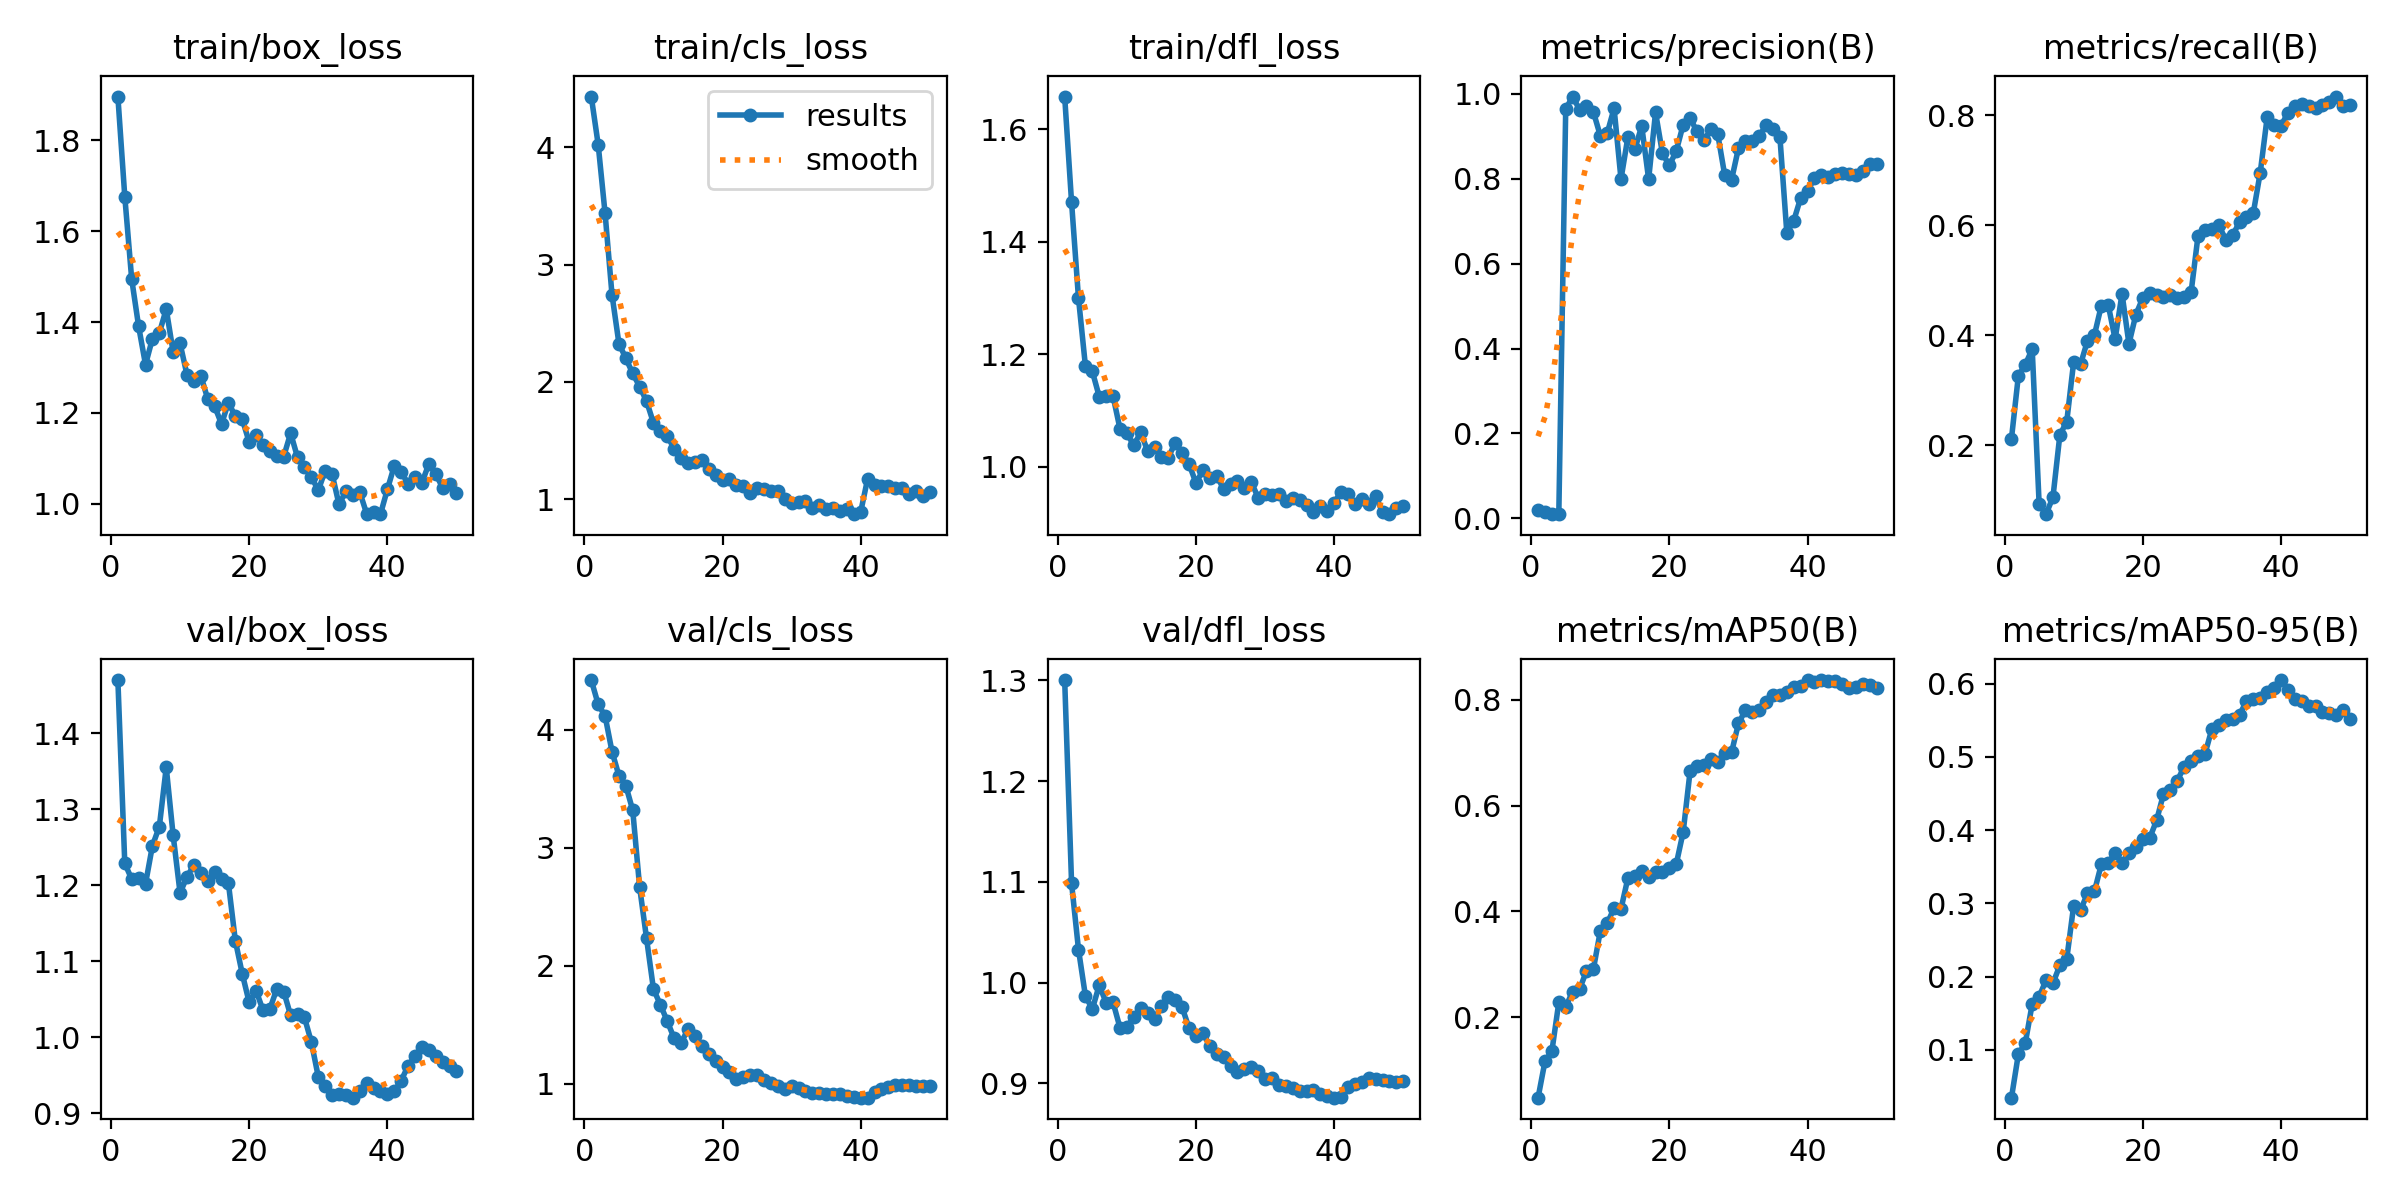

Source data for this figure (header and first rows):
epoch, time, train/box_loss, train/cls_loss, train/dfl_loss, metrics/precision(B), metrics/recall(B), metrics/mAP50(B), metrics/mAP50-95(B), val/box_loss, val/cls_loss, val/dfl_loss, lr/pg0, lr/pg1, lr/pg2
1, 28.81, 1.897, 4.432, 1.658, 0.02064, 0.2124, 0.04779, 0.03457, 1.47, 4.423, 1.3, 5.292e-05, 5.292e-05, 5.292e-05
2, 55.67, 1.677, 4.022, 1.47, 0.01539, 0.3268, 0.1165, 0.09411, 1.229, 4.217, 1.098, 0.0001095, 0.0001095, 0.0001095
3, 83.08, 1.495, 3.435, 1.299, 0.01095, 0.3468, 0.1358, 0.1092, 1.208, 4.118, 1.033, 0.0001638, 0.0001638, 0.0001638
4, 113, 1.391, 2.743, 1.179, 0.0099, 0.375, 0.2278, 0.1625, 1.21, 3.817, 0.9869, 0.0002157, 0.0002157, 0.0002157
5, 158.3, 1.306, 2.327, 1.17, 0.9636, 0.09434, 0.2195, 0.1725, 1.202, 3.613, 0.9737, 0.0002653, 0.0002653, 0.0002653
6, 213.5, 1.364, 2.201, 1.125, 0.9933, 0.07505, 0.2484, 0.1948, 1.252, 3.528, 0.9975, 0.0003126, 0.0003126, 0.0003126
7, 279.9, 1.376, 2.072, 1.126, 0.9625, 0.1057, 0.2527, 0.1908, 1.277, 3.319, 0.9802, 0.0003575, 0.0003575, 0.0003575
8, 360.3, 1.429, 1.96, 1.125, 0.9712, 0.2187, 0.2871, 0.2152, 1.355, 2.666, 0.9805, 0.0004001, 0.0004001, 0.0004001
9, 442.4, 1.334, 1.835, 1.068, 0.9574, 0.2434, 0.2903, 0.2239, 1.266, 2.232, 0.9554, 0.0004404, 0.0004404, 0.0004404
10, 534.1, 1.353, 1.651, 1.059, 0.9014, 0.3516, 0.3624, 0.2968, 1.19, 1.803, 0.9562, 0.0004784, 0.0004784, 0.0004784
11, 622.8, 1.284, 1.582, 1.038, 0.9065, 0.3475, 0.3771, 0.2904, 1.211, 1.671, 0.9658, 0.0004716, 0.0004716, 0.0004716
12, 717.4, 1.271, 1.536, 1.061, 0.9657, 0.3901, 0.4061, 0.3137, 1.227, 1.53, 0.9752, 0.0004599, 0.0004599, 0.0004599
13, 813.2, 1.282, 1.432, 1.028, 0.799, 0.4003, 0.4046, 0.3162, 1.216, 1.385, 0.9701, 0.0004483, 0.0004483, 0.0004483
14, 908.2, 1.231, 1.355, 1.035, 0.898, 0.4538, 0.4629, 0.353, 1.206, 1.35, 0.9639, 0.0004366, 0.0004366, 0.0004366
15, 1002, 1.215, 1.308, 1.017, 0.869, 0.4554, 0.4664, 0.3556, 1.218, 1.461, 0.9771, 0.000425, 0.000425, 0.000425
16, 1107, 1.176, 1.321, 1.016, 0.924, 0.3929, 0.4757, 0.3684, 1.208, 1.403, 0.9858, 0.0004134, 0.0004134, 0.0004134
17, 1216, 1.223, 1.337, 1.043, 0.7987, 0.4756, 0.4659, 0.355, 1.202, 1.317, 0.9827, 0.0004017, 0.0004017, 0.0004017
18, 1316, 1.192, 1.259, 1.025, 0.9559, 0.3845, 0.474, 0.3683, 1.127, 1.252, 0.9755, 0.0003901, 0.0003901, 0.0003901
19, 1411, 1.187, 1.207, 1.005, 0.8594, 0.4376, 0.4751, 0.3766, 1.084, 1.195, 0.9549, 0.0003784, 0.0003784, 0.0003784
20, 1503, 1.136, 1.161, 0.9711, 0.8311, 0.4678, 0.4828, 0.3875, 1.046, 1.139, 0.947, 0.0003668, 0.0003668, 0.0003668
21, 1598, 1.152, 1.175, 0.9933, 0.8651, 0.4765, 0.4896, 0.389, 1.062, 1.097, 0.9502, 0.0003552, 0.0003552, 0.0003552
22, 1696, 1.129, 1.119, 0.9797, 0.9271, 0.4729, 0.5501, 0.4131, 1.036, 1.041, 0.9375, 0.0003435, 0.0003435, 0.0003435
23, 1794, 1.117, 1.114, 0.9833, 0.9418, 0.4693, 0.6651, 0.4492, 1.037, 1.056, 0.9291, 0.0003319, 0.0003319, 0.0003319
24, 1891, 1.106, 1.054, 0.9609, 0.9115, 0.4728, 0.674, 0.4551, 1.064, 1.079, 0.9265, 0.0003202, 0.0003202, 0.0003202
25, 1990, 1.104, 1.092, 0.97, 0.8899, 0.4686, 0.6775, 0.4676, 1.06, 1.077, 0.9173, 0.0003086, 0.0003086, 0.0003086
26, 2087, 1.155, 1.089, 0.9751, 0.9162, 0.4704, 0.6876, 0.4865, 1.029, 1.036, 0.911, 0.0002969, 0.0002969, 0.0002969
27, 2180, 1.102, 1.068, 0.9615, 0.9048, 0.4788, 0.6819, 0.494, 1.03, 1.011, 0.9144, 0.0002853, 0.0002853, 0.0002853
28, 2276, 1.081, 1.069, 0.9731, 0.8092, 0.5812, 0.7002, 0.501, 1.026, 0.9806, 0.9161, 0.0002737, 0.0002737, 0.0002737
29, 2372, 1.06, 0.9996, 0.9449, 0.7972, 0.5911, 0.7007, 0.5037, 0.9939, 0.9581, 0.9123, 0.000262, 0.000262, 0.000262
30, 2470, 1.03, 0.9702, 0.952, 0.8719, 0.5924, 0.7552, 0.5379, 0.9482, 0.9792, 0.9041, 0.0002504, 0.0002504, 0.0002504
31, 2564, 1.073, 0.9726, 0.9496, 0.8889, 0.6002, 0.7802, 0.5435, 0.9356, 0.9686, 0.9054, 0.0002387, 0.0002387, 0.0002387
32, 2660, 1.066, 0.9882, 0.9518, 0.8876, 0.5739, 0.777, 0.5506, 0.9242, 0.9375, 0.8988, 0.0002271, 0.0002271, 0.0002271
33, 2757, 0.9986, 0.9231, 0.9388, 0.9005, 0.5814, 0.7805, 0.5515, 0.9256, 0.9216, 0.8975, 0.0002154, 0.0002154, 0.0002154
34, 2856, 1.027, 0.9476, 0.9439, 0.9256, 0.6059, 0.7966, 0.5571, 0.9246, 0.9231, 0.8958, 0.0002038, 0.0002038, 0.0002038
35, 2946, 1.019, 0.9185, 0.9407, 0.9165, 0.6146, 0.8083, 0.5758, 0.9207, 0.9166, 0.8928, 0.0001922, 0.0001922, 0.0001922
36, 3045, 1.026, 0.9268, 0.9329, 0.8974, 0.6225, 0.8091, 0.5783, 0.9298, 0.9097, 0.8921, 0.0001805, 0.0001805, 0.0001805
37, 3139, 0.9783, 0.9025, 0.92, 0.6718, 0.6956, 0.8144, 0.5799, 0.9403, 0.9116, 0.893, 0.0001689, 0.0001689, 0.0001689
38, 3231, 0.9814, 0.9193, 0.931, 0.701, 0.7959, 0.8249, 0.5885, 0.9333, 0.8994, 0.889, 0.0001572, 0.0001572, 0.0001572
39, 3327, 0.9772, 0.8725, 0.9219, 0.7544, 0.782, 0.8253, 0.5945, 0.9298, 0.8905, 0.8875, 0.0001456, 0.0001456, 0.0001456
40, 3425, 1.032, 0.8945, 0.9359, 0.7716, 0.7804, 0.8368, 0.6048, 0.9254, 0.8826, 0.8858, 0.0001339, 0.0001339, 0.0001339
41, 3518, 1.083, 1.176, 0.9556, 0.801, 0.8041, 0.8328, 0.5917, 0.9289, 0.8837, 0.8868, 0.0001223, 0.0001223, 0.0001223
42, 3607, 1.07, 1.122, 0.9509, 0.8087, 0.8168, 0.8373, 0.5788, 0.9433, 0.9298, 0.8968, 0.0001107, 0.0001107, 0.0001107
43, 3702, 1.044, 1.111, 0.9338, 0.8027, 0.8199, 0.8364, 0.5766, 0.9625, 0.9553, 0.8991, 9.90192e-05, 9.90192e-05, 9.90192e-05
44, 3799, 1.058, 1.114, 0.9424, 0.8105, 0.8161, 0.835, 0.5692, 0.9757, 0.977, 0.9018, 8.73768e-05, 8.73768e-05, 8.73768e-05
45, 3892, 1.047, 1.098, 0.933, 0.8126, 0.8122, 0.83, 0.5687, 0.9879, 0.9905, 0.9052, 7.57344e-05, 7.57344e-05, 7.57344e-05
46, 3983, 1.088, 1.097, 0.9474, 0.8119, 0.8178, 0.8225, 0.5614, 0.9834, 0.9913, 0.9048, 6.4092e-05, 6.4092e-05, 6.4092e-05
47, 4077, 1.065, 1.045, 0.9198, 0.8087, 0.8237, 0.8248, 0.5594, 0.9754, 0.9914, 0.9035, 5.24496e-05, 5.24496e-05, 5.24496e-05
48, 4173, 1.035, 1.071, 0.9157, 0.8174, 0.8338, 0.8303, 0.5576, 0.968, 0.9846, 0.9025, 4.08072e-05, 4.08072e-05, 4.08072e-05
49, 4268, 1.045, 1.031, 0.9268, 0.8354, 0.8159, 0.8286, 0.5634, 0.9627, 0.9796, 0.9016, 2.91648e-05, 2.91648e-05, 2.91648e-05
50, 4366, 1.024, 1.064, 0.9309, 0.8341, 0.8178, 0.8218, 0.5513, 0.956, 0.9818, 0.9025, 1.75224e-05, 1.75224e-05, 1.75224e-05
